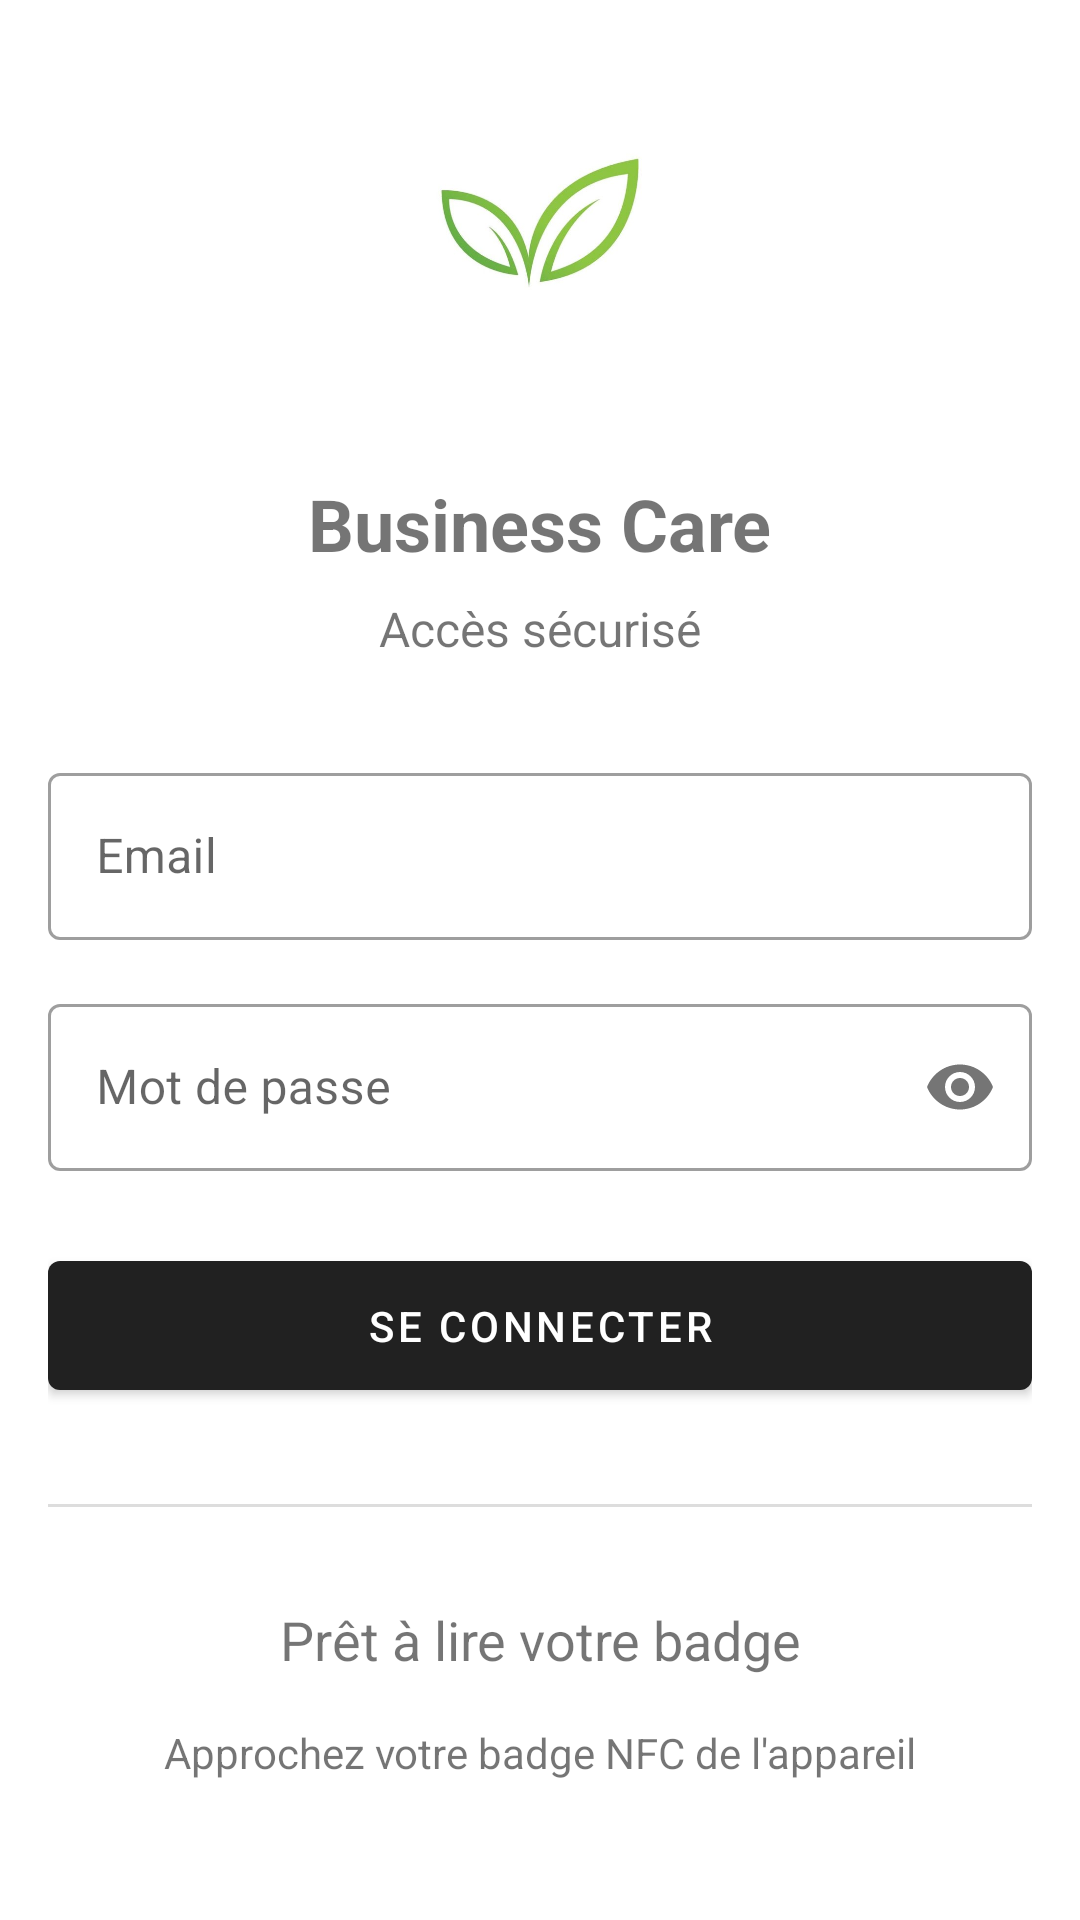

Layout XML and referenced resources for this Android screen:
<!-- AndroidManifest.xml: application theme Theme.MaterialComponents.DayNight.DarkActionBar -->
<!-- res/layout/activity_main.xml -->
<?xml version="1.0" encoding="utf-8"?>
<LinearLayout xmlns:android="http://schemas.android.com/apk/res/android"
    xmlns:app="http://schemas.android.com/apk/res-auto"
    xmlns:tools="http://schemas.android.com/tools"
    android:layout_width="match_parent"
    android:layout_height="match_parent"
    android:orientation="vertical"
    android:padding="16dp"
    android:gravity="center"
    tools:context=".MainActivity">

    <ImageView
        android:layout_width="120dp"
        android:layout_height="120dp"
        android:src="@drawable/logo_placeholder"
        android:contentDescription="@string/app_name"
        android:layout_marginBottom="24dp" />

    <TextView
        android:layout_width="wrap_content"
        android:layout_height="wrap_content"
        android:text="@string/app_name"
        android:textSize="24sp"
        android:textStyle="bold"
        android:layout_marginBottom="8dp" />

    <TextView
        android:layout_width="wrap_content"
        android:layout_height="wrap_content"
        android:text="@string/login_subtitle"
        android:textSize="16sp"
        android:layout_marginBottom="32dp" />

    
    <com.google.android.material.textfield.TextInputLayout
        android:layout_width="match_parent"
        android:layout_height="wrap_content"
        android:layout_marginBottom="16dp"
        style="@style/Widget.MaterialComponents.TextInputLayout.OutlinedBox">

        <com.google.android.material.textfield.TextInputEditText
            android:id="@+id/emailEditText"
            android:layout_width="match_parent"
            android:layout_height="wrap_content"
            android:hint="@string/email"
            android:inputType="textEmailAddress" />
    </com.google.android.material.textfield.TextInputLayout>

    <com.google.android.material.textfield.TextInputLayout
        android:layout_width="match_parent"
        android:layout_height="wrap_content"
        android:layout_marginBottom="24dp"
        app:passwordToggleEnabled="true"
        style="@style/Widget.MaterialComponents.TextInputLayout.OutlinedBox">

        <com.google.android.material.textfield.TextInputEditText
            android:id="@+id/passwordEditText"
            android:layout_width="match_parent"
            android:layout_height="wrap_content"
            android:hint="@string/password"
            android:inputType="textPassword" />
    </com.google.android.material.textfield.TextInputLayout>

    <com.google.android.material.button.MaterialButton
        android:id="@+id/loginButton"
        android:layout_width="match_parent"
        android:layout_height="wrap_content"
        android:text="@string/login"
        android:padding="12dp" />

    <ProgressBar
        android:id="@+id/progressBar"
        android:layout_width="wrap_content"
        android:layout_height="wrap_content"
        android:layout_marginTop="16dp"
        android:visibility="gone" />

    
    <View
        android:layout_width="match_parent"
        android:layout_height="1dp"
        android:background="#DDDDDD"
        android:layout_marginTop="32dp"
        android:layout_marginBottom="32dp" />

    <TextView
        android:id="@+id/nfcStatusTextView"
        android:layout_width="match_parent"
        android:layout_height="wrap_content"
        android:text="@string/nfc_ready"
        android:textAlignment="center"
        android:textSize="18sp"
        android:layout_marginBottom="16dp"/>

    <TextView
        android:id="@+id/nfcResultTextView"
        android:layout_width="match_parent"
        android:layout_height="wrap_content"
        android:text="@string/nfc_instruction"
        android:textAlignment="center"
        android:layout_marginBottom="16dp"/>

    <androidx.cardview.widget.CardView
        android:layout_width="match_parent"
        android:layout_height="wrap_content"
        android:layout_marginBottom="16dp"
        app:cardCornerRadius="8dp"
        app:cardElevation="4dp">

        <LinearLayout
            android:layout_width="match_parent"
            android:layout_height="wrap_content"
            android:orientation="vertical"
            android:padding="16dp">

            <TextView
                android:layout_width="match_parent"
                android:layout_height="wrap_content"
                android:text="@string/last_scan"
                android:textSize="16sp"
                android:textStyle="bold"
                android:layout_marginBottom="8dp"/>

            <TextView
                android:id="@+id/nfcIdTextView"
                android:layout_width="match_parent"
                android:layout_height="wrap_content"
                android:text="@string/no_nfc_scanned"
                android:textAlignment="center"/>

        </LinearLayout>
    </androidx.cardview.widget.CardView>

    <Button
        android:id="@+id/clearButton"
        android:layout_width="match_parent"
        android:layout_height="wrap_content"
        android:text="@string/clear"/>

</LinearLayout>
<!-- resources referenced by this layout -->
<resources>
  <!-- drawable logo_placeholder: png bitmap (drawable, 13263 bytes) -->
  <string name="app_name">Business Care</string>
  <string name="clear">Effacer</string>
  <string name="email">Email</string>
  <string name="last_scan">Dernier scan</string>
  <string name="login">Se connecter</string>
  <string name="login_subtitle">Accès sécurisé</string>
  <string name="nfc_instruction">Approchez votre badge NFC de l\'appareil</string>
  <string name="nfc_ready">Prêt à lire votre badge</string>
  <string name="no_nfc_scanned">Aucun badge scanné</string>
  <string name="password">Mot de passe</string>
</resources>
